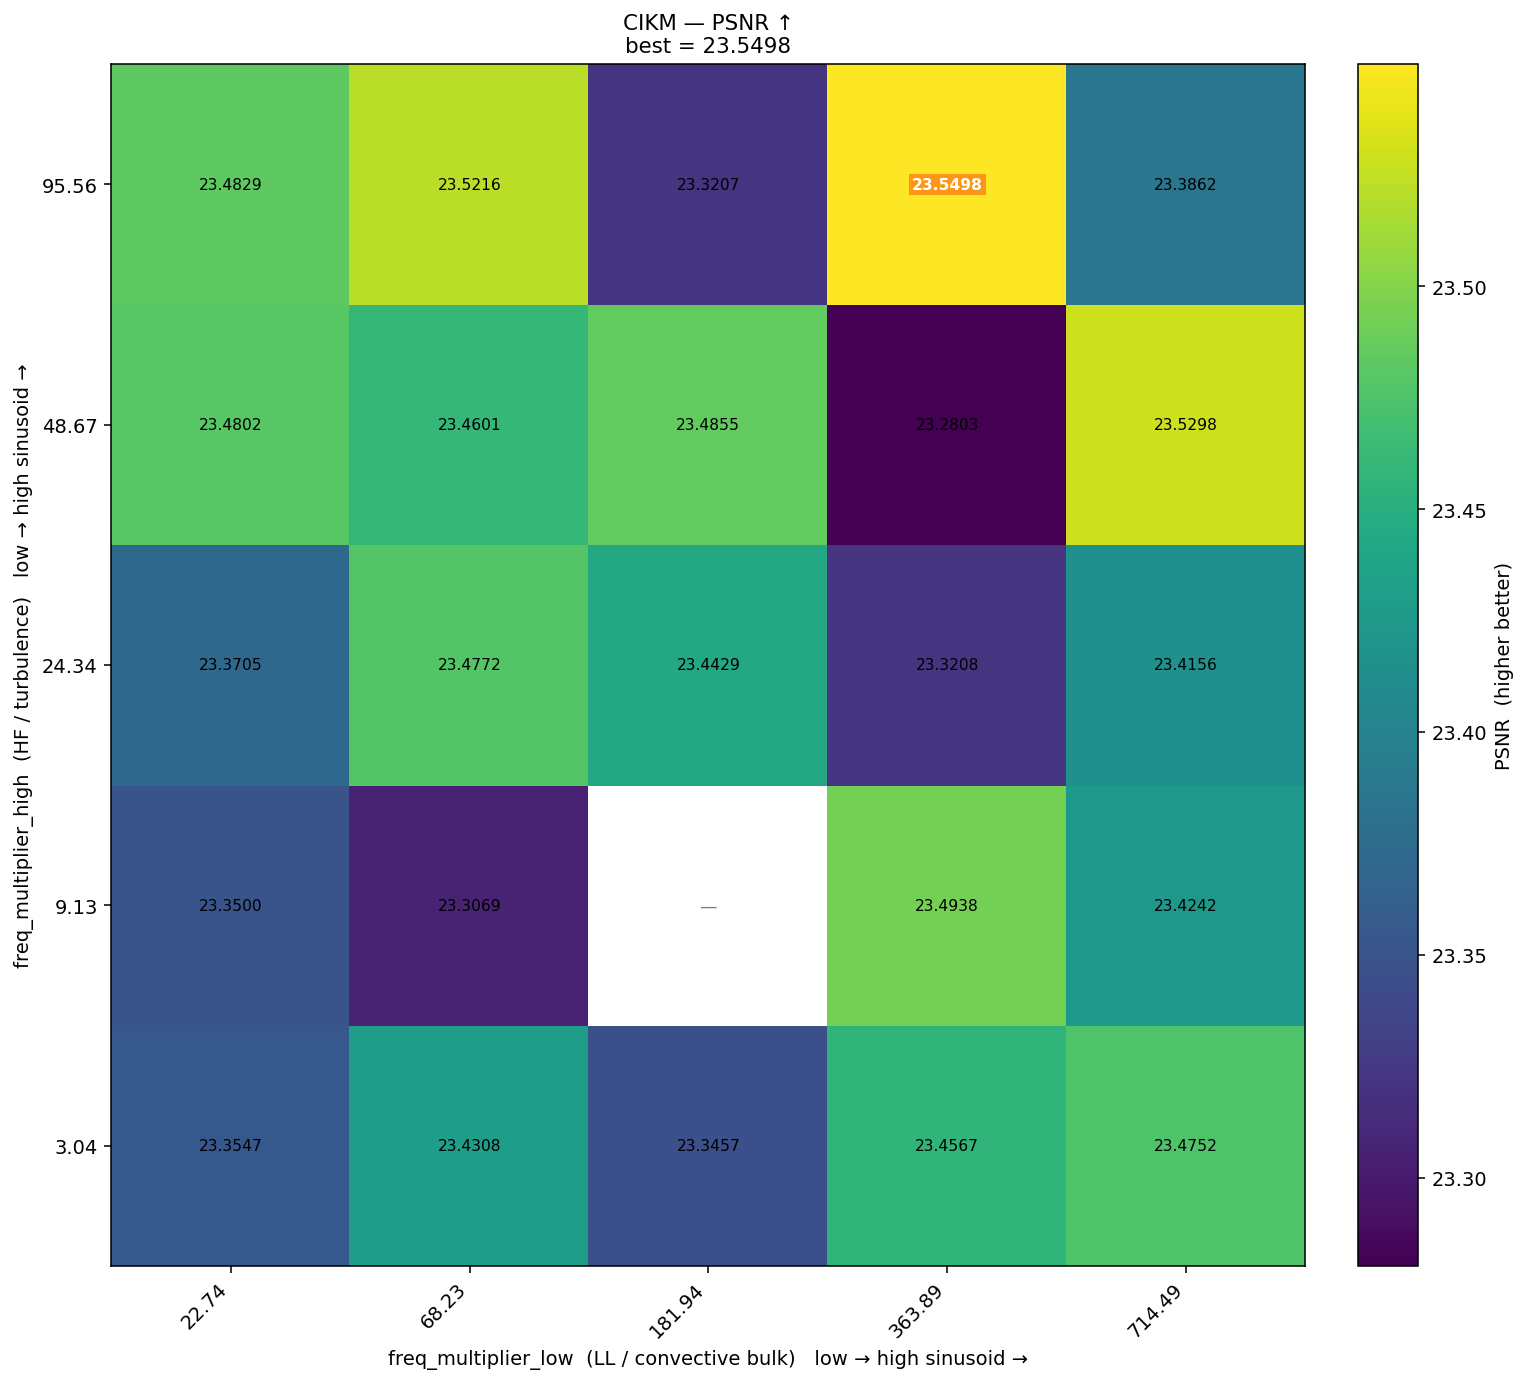

The data file committed next to this chart (first rows):
freq_high\freq_low, 22.74, 68.23, 181.94, 363.89, 714.49
95.56, 23.48, 23.52, 23.32, 23.55, 23.39
48.67, 23.48, 23.46, 23.49, 23.28, 23.53
24.34, 23.37, 23.48, 23.44, 23.32, 23.42
9.13, 23.35, 23.31, , 23.49, 23.42
3.04, 23.35, 23.43, 23.35, 23.46, 23.48
